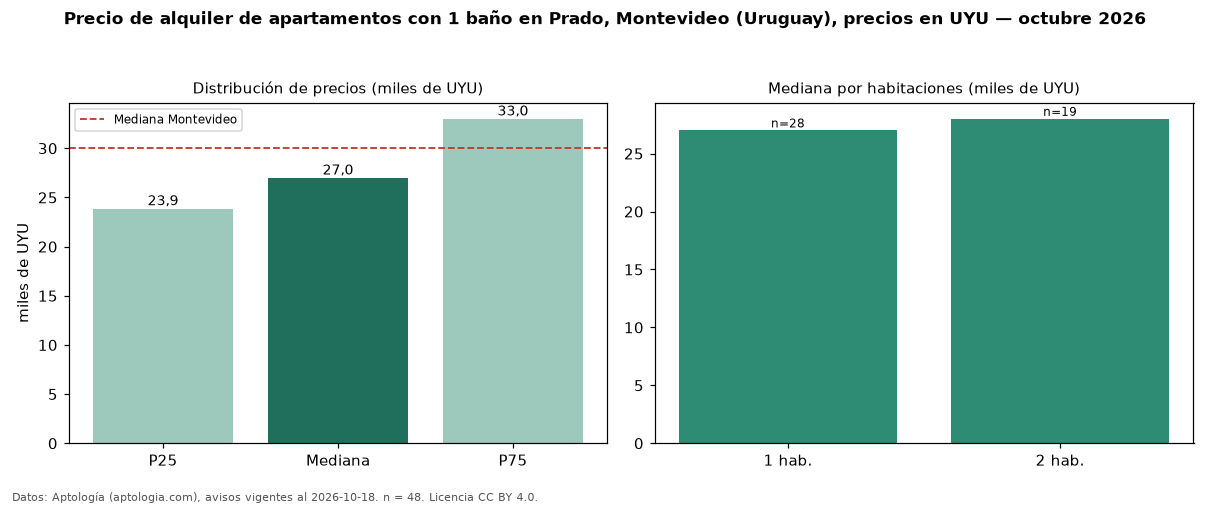

The file beside this chart, header and first rows:
seccion, metrica, valor, moneda, n
filtro, ban1, con 1 baño, , 48
precio, p25, 23875, UYU, 48
precio, mediana, 27000, UYU, 48
precio, p75, 33000, UYU, 48
precio, minimo, 16500, UYU, 48
precio, maximo, 49000, UYU, 48
m2, mediana_precio_m2, 598.5, UYU, 45
m2, area_mediana_m2, 50.0, m2, 45
admin, mediana_admin_mes, 4500, UYU, 39
banos, mediana_banos, 1.0, , 
habitaciones, 1, 27000, UYU, 28
habitaciones, 2, 28003, UYU, 19
ciudad, mediana_ciudad_referencia, 30000, UYU, 
ciudad, mediana_m2_ciudad, 587, UYU, 
fuente, fecha_datos, 2026-10-18, , 
fuente, atribucion, https://www.aptologia.com/uy/alquiler/mo…, , 
fuente, licencia, CC BY 4.0, , 
